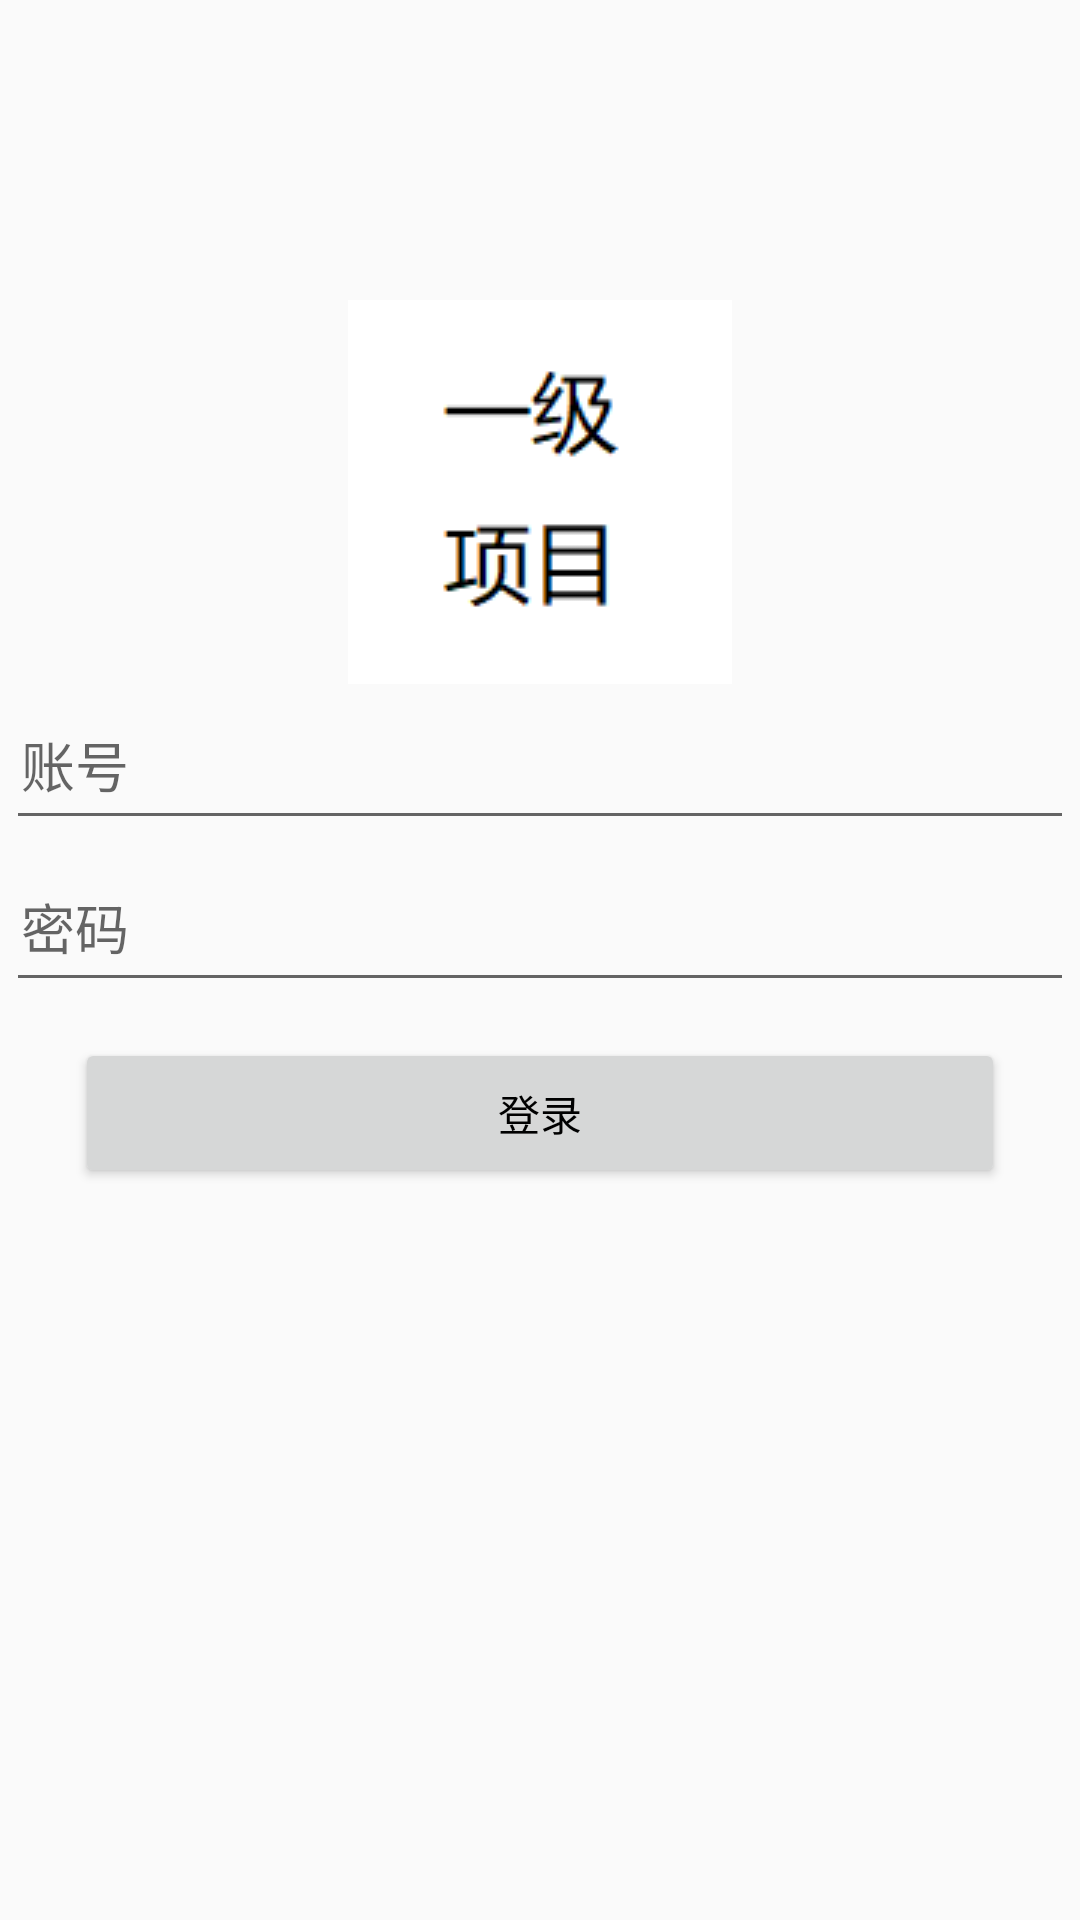

Layout XML and referenced resources for this Android screen:
<!-- AndroidManifest.xml: application theme AppTheme -->
<!-- res/layout/activity_login.xml -->
<?xml version="1.0" encoding="utf-8"?>
<RelativeLayout
    xmlns:android="http://schemas.android.com/apk/res/android"
    xmlns:app="http://schemas.android.com/apk/res-auto"
    xmlns:tools="http://schemas.android.com/tools"
    android:layout_width="match_parent"
    android:layout_height="match_parent"
    tools:context="com.example.administrator.login_test.LoginActivity">

    <ImageView
        android:id="@+id/login_picture"
        android:layout_height="wrap_content"
        android:layout_width="wrap_content"
        android:background="@drawable/login_picture_bg"
        android:contentDescription="@string/app_name"
        android:src="@drawable/first_project"
        android:layout_centerHorizontal="true"
        android:layout_marginTop="100dp"/>

    <RelativeLayout
        android:id="@+id/rl_user"
        android:layout_width="match_parent"
        android:layout_height="wrap_content"
        android:layout_below="@+id/login_picture"
        >

        <EditText
            android:id="@+id/account"
            android:layout_height="50dp"
            android:layout_width="match_parent"
            android:padding="5dp"
            android:inputType="text"
            android:hint="账号"
            android:maxLength="18"
            android:layout_margin="2dp"/>
        <EditText
            android:id="@+id/password"
            android:layout_height="50dp"
            android:layout_width="match_parent"
            android:padding="5dp"
            android:inputType="textPassword"
            android:maxLength="18"
            android:hint="密码"
            android:layout_margin="2dp"
            android:layout_below="@+id/account"
            />

        <Button
            android:id="@+id/login"
            android:layout_height="50dp"
            android:layout_width="match_parent"
            android:layout_marginTop="10dp"
            android:layout_marginLeft="25dp"
            android:layout_marginRight="25dp"
            android:text="登录"
            android:layout_below="@id/password"
            android:textColor="@android:color/black"/>





    </RelativeLayout>





</RelativeLayout>
<!-- resources referenced by this layout -->
<resources>
  <!-- drawable first_project: png bitmap (drawable, 1232 bytes) -->
  <string name="app_name">login_test</string>
  <style name="AppTheme" parent="Theme.AppCompat.Light.DarkActionBar">
          
          
          
          
      </style>
</resources>
